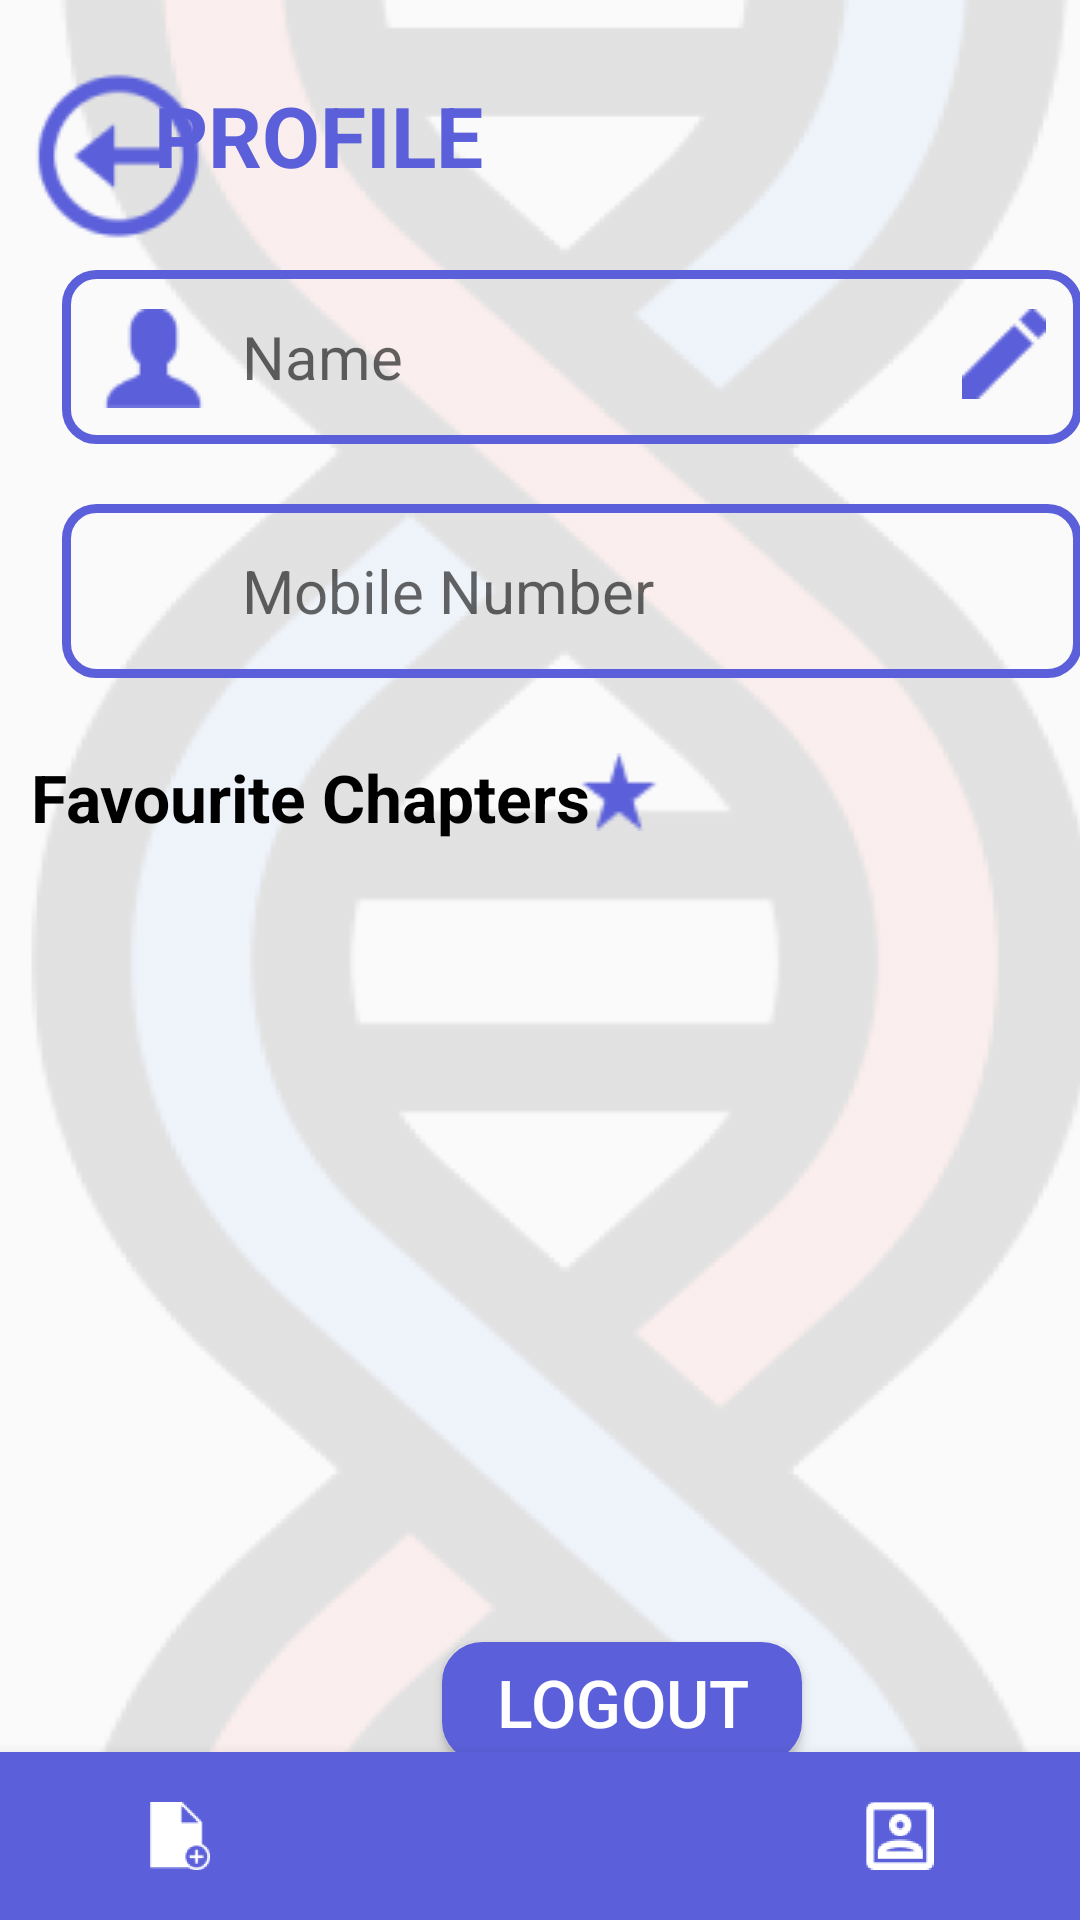

Layout XML and referenced resources for this Android screen:
<!-- AndroidManifest.xml: application theme AppTheme -->
<!-- res/layout/activity_update_profile.xml -->
<?xml version="1.0" encoding="utf-8"?>
<androidx.constraintlayout.widget.ConstraintLayout xmlns:android="http://schemas.android.com/apk/res/android"
    xmlns:app="http://schemas.android.com/apk/res-auto"
    xmlns:tools="http://schemas.android.com/tools"
    android:layout_width="match_parent"
    android:layout_height="match_parent"
    android:background="@drawable/fs"
    tools:context=".UpdateProfile"
    tools:layout_editor_absoluteY="81dp">


    <TextView
        android:id="@+id/textView"
        android:layout_width="wrap_content"
        android:layout_height="50dp"
        android:layout_marginTop="20dp"
        android:layout_marginEnd="148dp"
        android:gravity="center"
        android:text="Profile"
        android:textStyle="bold"
        android:textAllCaps="true"
        android:textAlignment="center"
        android:textColor="#5B60DA"
        android:textSize="28sp"
        app:layout_constraintEnd_toEndOf="parent"
        app:layout_constraintStart_toStartOf="parent"
        app:layout_constraintTop_toTopOf="parent"
        tools:ignore="MissingConstraints" />

    <com.google.android.material.textfield.TextInputEditText
        android:id="@+id/EditName"
        android:layout_width="340dp"
        android:layout_height="58dp"
        android:layout_marginStart="30dp"
        android:layout_marginTop="20dp"
        android:layout_marginEnd="9dp"
        android:background="@drawable/aboutedit"
        android:ems="10"
        android:focusable="false"
        android:freezesText="true"
        android:hint="Name"
        android:inputType="textPersonName"
        android:paddingLeft="60dp"
        android:textColor="#5B60DA"
        android:textSize="20sp"
        app:layout_constraintEnd_toEndOf="parent"
        app:layout_constraintStart_toStartOf="parent"
        app:layout_constraintTop_toBottomOf="@+id/textView" />

    <Button
        android:id="@+id/button_edit"
        android:layout_width="28dp"
        android:layout_height="30dp"
        android:layout_marginStart="300dp"
        android:layout_marginTop="13dp"
        android:background="@drawable/edit"
        app:layout_constraintStart_toStartOf="@+id/EditName"
        app:layout_constraintTop_toTopOf="@+id/EditName"
        tools:ignore="MissingConstraints" />


    <com.google.android.material.textfield.TextInputEditText
        android:id="@+id/EditPhone"
        android:layout_width="340dp"
        android:layout_height="58dp"
        android:layout_marginStart="30dp"
        android:layout_marginTop="20dp"
        android:layout_marginEnd="9dp"
        android:background="@drawable/aboutedit"
        android:ems="10"
        android:focusable="false"
        android:hint="Mobile Number"
        android:inputType="phone"
        android:paddingLeft="60dp"
        android:textColor="#5B60DA"
        android:textSize="20sp"
        app:layout_constraintEnd_toEndOf="parent"
        app:layout_constraintStart_toStartOf="parent"
        app:layout_constraintTop_toBottomOf="@+id/EditName" />

    <Button
        android:id="@+id/save"
        android:layout_width="120dp"
        android:layout_height="40dp"
        android:layout_marginStart="154dp"
        android:layout_marginTop="5dp"
        android:layout_marginEnd="137dp"
        android:background="@drawable/rectanglebutton"
        android:text="SAVE"
        android:textColor="#FFFFFF"
        android:textSize="22sp"
        android:visibility="invisible"
        app:layout_constraintBottom_toTopOf="@+id/logout_button"
        app:layout_constraintEnd_toEndOf="parent"
        app:layout_constraintHorizontal_bias="0.498"
        app:layout_constraintStart_toStartOf="parent"
        app:layout_constraintTop_toBottomOf="@+id/linearLayout6" />

    <Button
        android:id="@+id/logout_button"
        android:layout_width="120dp"
        android:layout_height="40dp"
        android:layout_marginStart="154dp"
        android:layout_marginTop="10dp"
        android:layout_marginEnd="137dp"
        android:layout_marginBottom="10dp"

        android:background="@drawable/rectanglebutton"
        android:text="logout"
        android:textColor="#ffffff"
        android:textSize="22sp"
        app:layout_constraintBottom_toTopOf="@+id/bottom_navigation"
        app:layout_constraintEnd_toEndOf="parent"
        app:layout_constraintHorizontal_bias="0.136"
        app:layout_constraintStart_toStartOf="parent"
        app:layout_constraintTop_toBottomOf="@+id/save" />

    <com.google.android.material.bottomnavigation.BottomNavigationView
        android:id="@+id/bottom_navigation"
        android:layout_width="wrap_content"
        android:layout_height="wrap_content"
        app:itemBackground="@color/color1"
        app:itemIconSize="50dp"
        app:itemIconTint="#FFFFFF"
        app:itemTextColor="#FFFFFF"
        app:layout_constraintBottom_toBottomOf="parent"
        app:layout_constraintEnd_toEndOf="parent"
        app:layout_constraintStart_toStartOf="parent"
        app:menu="@menu/menu_navigation"
        tools:ignore="MissingConstraints" />

    <Button
        android:id="@+id/button2"
        android:layout_width="39dp"
        android:layout_height="33dp"
        android:layout_marginStart="11dp"
        android:layout_marginTop="13dp"
        android:background="@drawable/customerprofile"
        app:layout_constraintStart_toStartOf="@+id/EditName"
        app:layout_constraintTop_toTopOf="@+id/EditName" />

    <Button
        android:id="@+id/button3"
        android:layout_width="29dp"
        android:layout_height="36dp"
        android:layout_marginStart="13dp"
        android:layout_marginTop="13dp"
        android:background="@drawable/phone"
        app:layout_constraintStart_toStartOf="@+id/EditPhone"
        app:layout_constraintTop_toTopOf="@+id/EditPhone" />

    <Button
        android:id="@+id/button_back"
        android:layout_width="63dp"
        android:layout_height="64dp"
        android:layout_marginStart="8dp"
        android:layout_marginTop="20dp"
        android:background="@drawable/back"
        app:layout_constraintStart_toStartOf="parent"
        app:layout_constraintTop_toTopOf="parent" />

    <TextView
        android:id="@+id/textView13"
        android:layout_width="wrap_content"
        android:layout_height="wrap_content"
        android:layout_marginStart="20dp"
        android:layout_marginTop="25dp"
        android:layout_marginEnd="6dp"
        android:text="Favourite Chapters"
        android:textColor="#000000"
        android:textSize="22sp"
        android:textStyle="bold"
        app:layout_constraintEnd_toStartOf="@+id/button5"
        app:layout_constraintStart_toStartOf="parent"
        app:layout_constraintTop_toBottomOf="@+id/EditPhone" />

    <Button
        android:id="@+id/button5"
        android:layout_width="26dp"
        android:layout_height="26dp"
        android:layout_marginStart="200dp"
        android:layout_marginTop="25dp"
        android:layout_marginEnd="158dp"
        android:background="@drawable/star1"
        android:gravity="center"
        app:layout_constraintEnd_toEndOf="parent"
        app:layout_constraintStart_toStartOf="@+id/textView13"
        app:layout_constraintTop_toBottomOf="@+id/EditPhone" />

    <TextView
        android:layout_width="wrap_content"
        android:id="@+id/nofav"
        android:layout_height="wrap_content"
        android:layout_marginStart="145dp"
        android:layout_marginTop="5dp"
        android:layout_marginEnd="145dp"
        android:text="No Favourite Found"
        android:textColor="#5B60DA"
        android:textStyle="bold"
        android:textSize="20sp"
        android:visibility="invisible"
        app:layout_constraintBottom_toTopOf="@+id/save"
        app:layout_constraintEnd_toEndOf="parent"
        app:layout_constraintStart_toStartOf="parent"
        app:layout_constraintTop_toBottomOf="@+id/textView13"
        app:layout_constraintVertical_bias="0.527" />

    <LinearLayout
        android:id="@+id/linearLayout6"
        android:layout_width="match_parent"
        android:layout_height="220dp"
        android:layout_marginTop="5dp"
        android:gravity="center"
        android:orientation="vertical"
        app:layout_constraintBottom_toTopOf="@+id/save"
        app:layout_constraintEnd_toEndOf="parent"
        app:layout_constraintHorizontal_bias="0.0"
        app:layout_constraintStart_toStartOf="parent"
        app:layout_constraintTop_toBottomOf="@+id/textView13"
        app:layout_constraintVertical_bias="0.112">

        <androidx.recyclerview.widget.RecyclerView
            android:id="@+id/recycler_view"
            android:layout_width="match_parent"
            android:layout_height="220dp" />

    </LinearLayout>

</androidx.constraintlayout.widget.ConstraintLayout>
<!-- resources referenced by this layout -->
<resources>
  <color name="color1">#5B60DA</color>
  <!-- drawable aboutedit (drawable) -->
  <?xml version="1.0" encoding="utf-8"?>
  <selector xmlns:android="http://schemas.android.com/apk/res/android">
      <item>
          <shape android:shape="rectangle">
              <solid android:color="@android:color/transparent"/>
  
              <stroke android:color="#5B60DA" android:width="3dp" />
  
              <corners android:radius="10dp" />
          </shape>
      </item>
  </selector>
  <!-- drawable back: png bitmap (drawable, 3012 bytes) -->
  <!-- drawable customerprofile: png bitmap (drawable, 831 bytes) -->
  <!-- drawable edit: png bitmap (drawable-xxhdpi, 548 bytes) -->
  <!-- drawable fs: png bitmap (drawable, 29879 bytes) -->
  <!-- drawable rectanglebutton (drawable) -->
  <?xml version="1.0" encoding="utf-8"?>
  <selector xmlns:android="http://schemas.android.com/apk/res/android">
      <item>
          <shape android:shape="rectangle">
              <solid android:color="#5b60da"/>
              <corners android:radius="12dp"/>
              <stroke android:width="3dp" android:color="#5B60DA" />
          </shape>
      </item>
  </selector>
  <!-- drawable star1: png bitmap (drawable, 479 bytes) -->
  <style name="AppTheme" parent="Theme.AppCompat.Light.NoActionBar">
          
          <item name="colorPrimary">@color/colorPrimary</item>
          <item name="colorPrimaryDark">@color/colorPrimaryDark</item>
          <item name="colorAccent">@color/colorAccent</item>
      </style>
  <color name="colorPrimary">#5B60DA</color>
  <color name="colorPrimaryDark">#3700B3</color>
  <color name="colorAccent">#03DAC5</color>
</resources>
